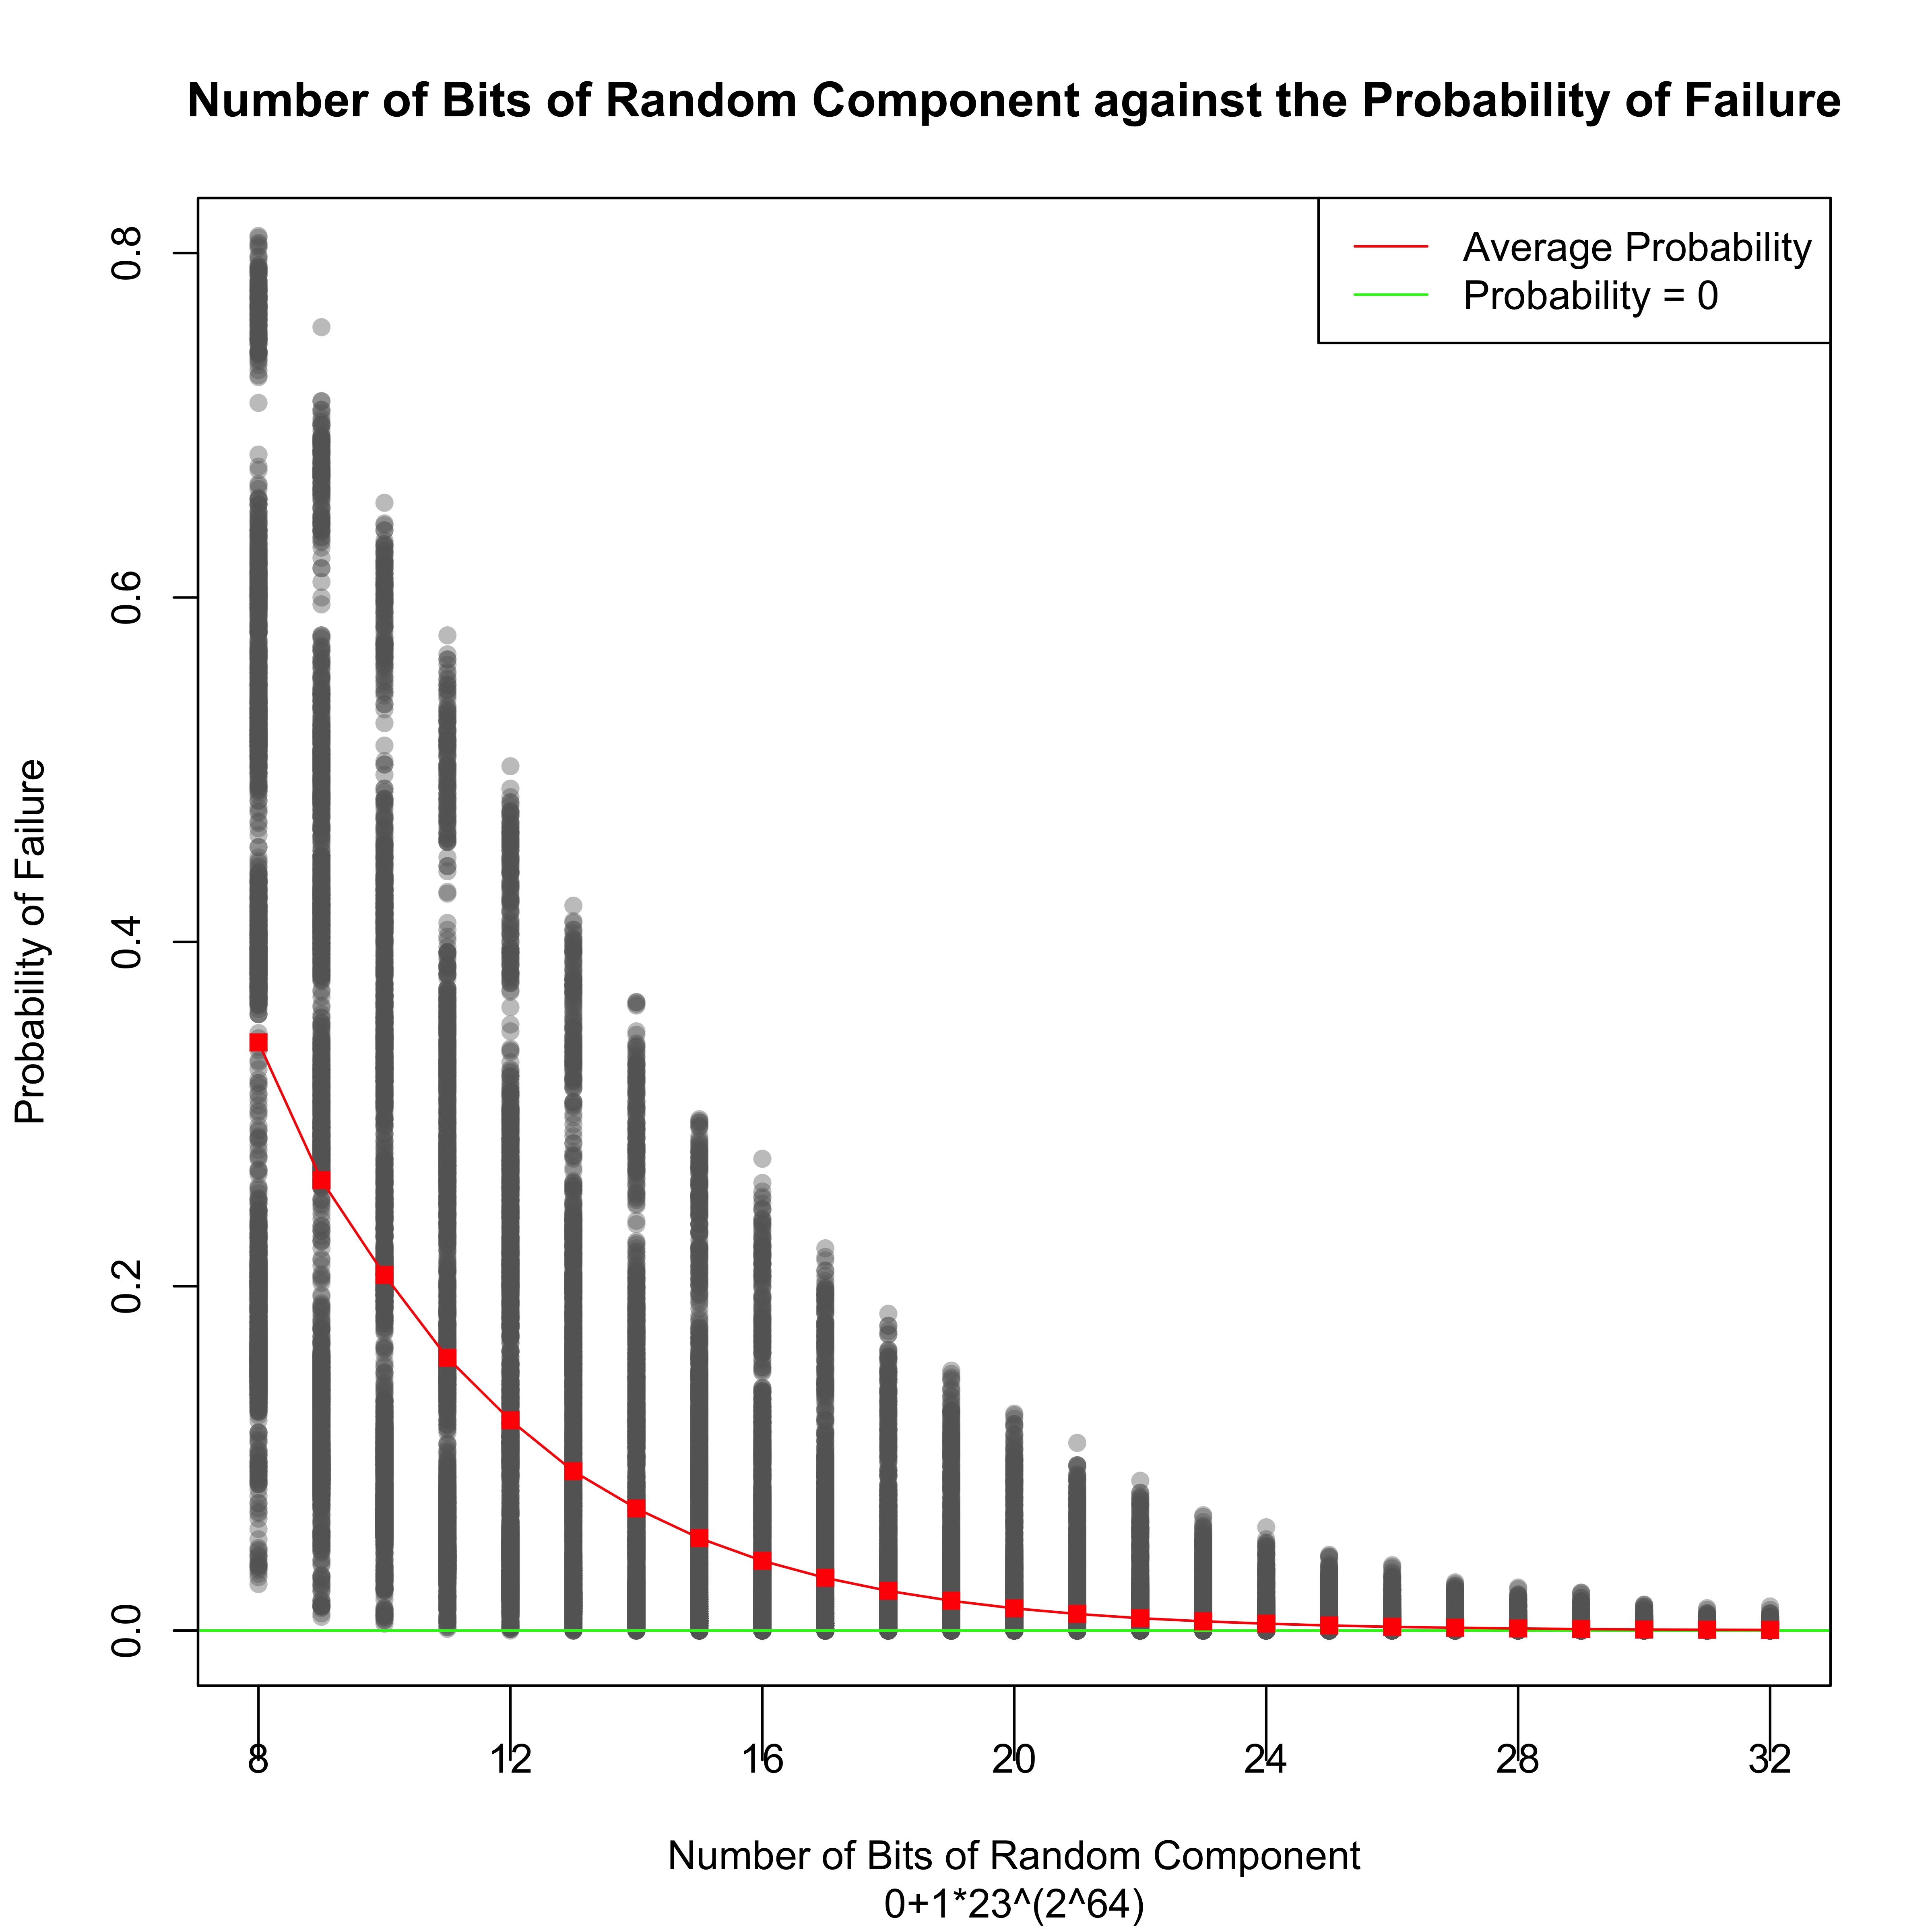

Data behind this chart, as committed beside it:
lenX, lenY, bits, proba
87, 86, 8, 0.15
87, 86, 9, 0.104
87, 86, 10, 0.063
87, 86, 11, 0.036
87, 86, 12, 0.026
87, 86, 13, 0.013
87, 86, 14, 0.007
87, 86, 15, 0.004
87, 86, 16, 0.001
87, 86, 17, 0.006
87, 86, 18, 0.001
87, 86, 19, 0.001
87, 86, 20, 0.001
87, 86, 21, 0.0
87, 86, 22, 0.0
87, 86, 23, 0.0
87, 86, 24, 0.0
87, 86, 25, 0.0
87, 86, 26, 0.0
87, 86, 27, 0.0
87, 86, 28, 0.0
87, 86, 29, 0.0
87, 86, 30, 0.0
87, 86, 31, 0.0
87, 86, 32, 0.0
87, 85, 8, 0.396
87, 85, 9, 0.281
87, 85, 10, 0.201
87, 85, 11, 0.163
87, 85, 12, 0.109
87, 85, 13, 0.075
87, 85, 14, 0.054
87, 85, 15, 0.021
87, 85, 16, 0.016
87, 85, 17, 0.008
87, 85, 18, 0.012
87, 85, 19, 0.007
87, 85, 20, 0.004
87, 85, 21, 0.002
87, 85, 22, 0.001
87, 85, 23, 0.002
87, 85, 24, 0.0
87, 85, 25, 0.001
87, 85, 26, 0.0
87, 85, 27, 0.0
87, 85, 28, 0.0
87, 85, 29, 0.0
87, 85, 30, 0.0
87, 85, 31, 0.0
87, 85, 32, 0.0
87, 84, 8, 0.186
87, 84, 9, 0.135
87, 84, 10, 0.104
87, 84, 11, 0.043
87, 84, 12, 0.045
87, 84, 13, 0.036
87, 84, 14, 0.016
87, 84, 15, 0.02
87, 84, 16, 0.009
87, 84, 17, 0.005
... 50,340 more rows
